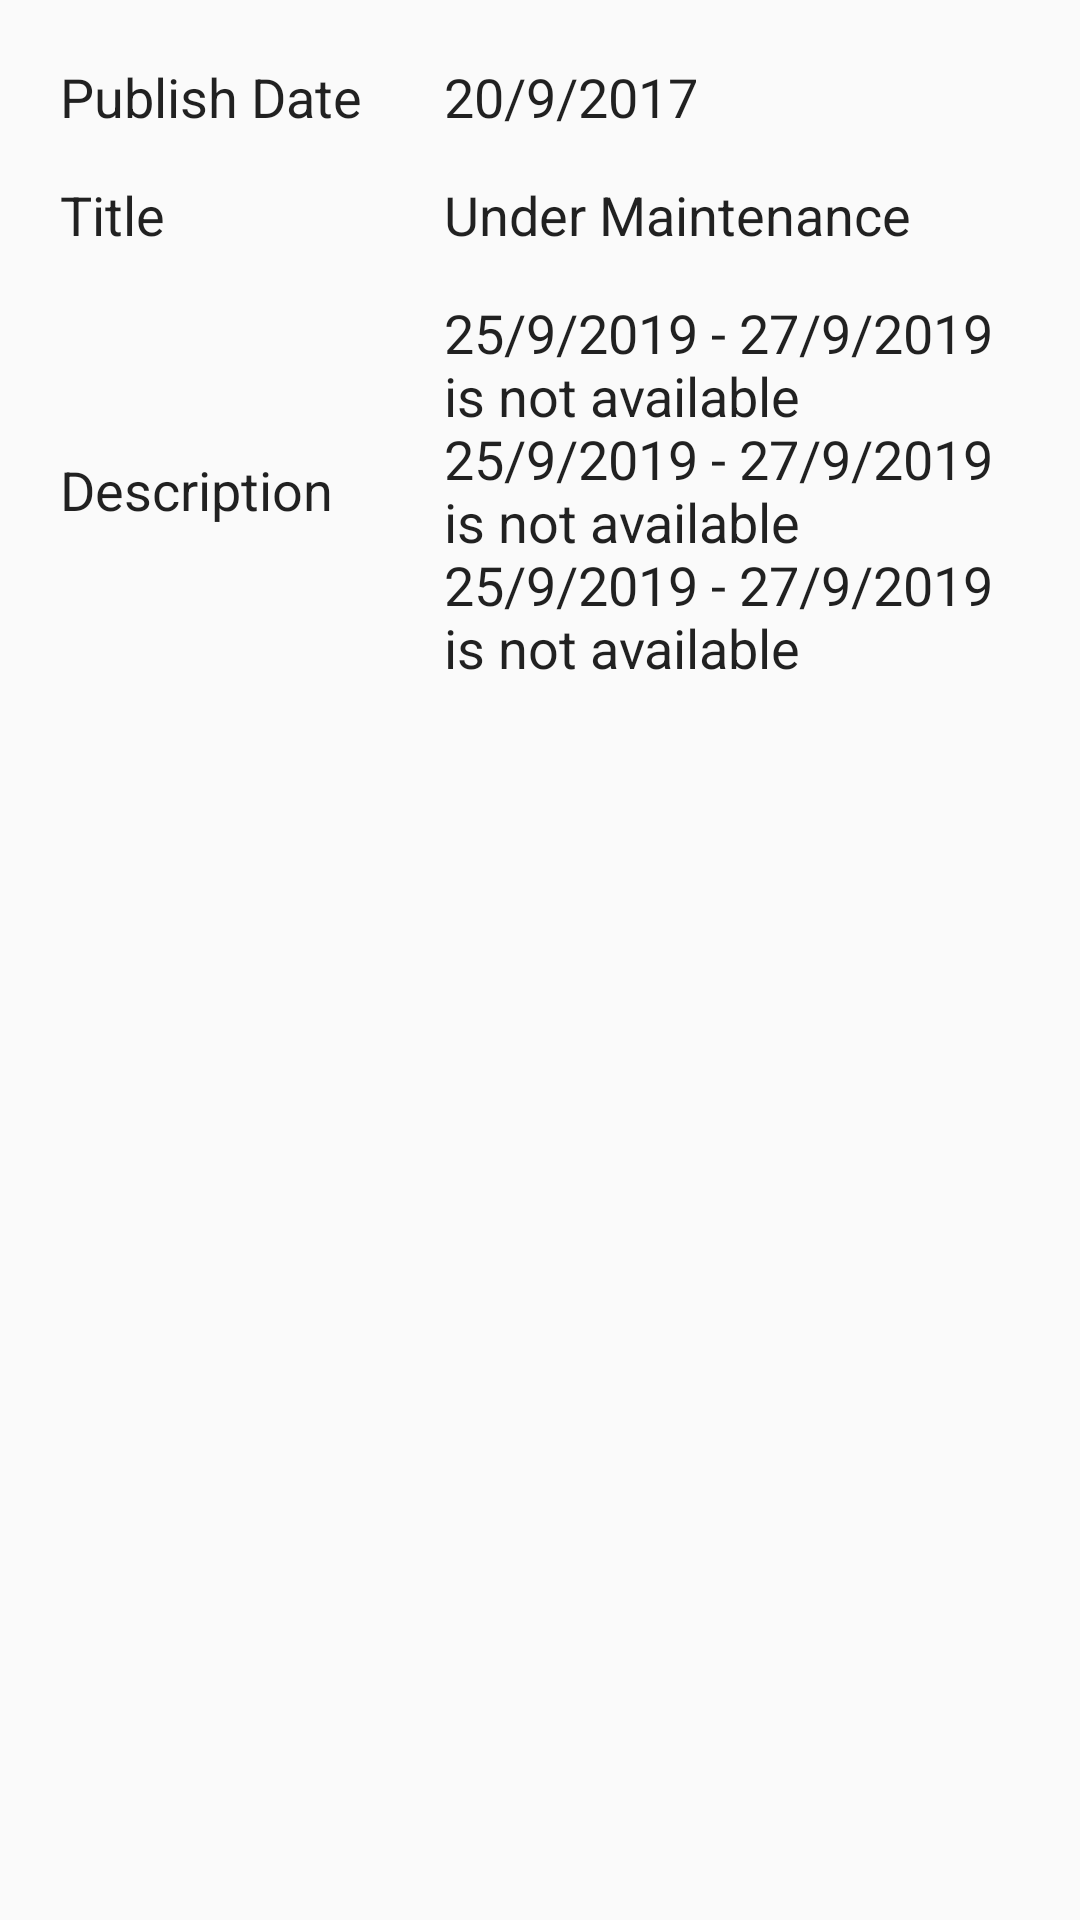

This screen was rendered from an Android layout file. Write that file and the resources it references.
<!-- AndroidManifest.xml: application theme AppTheme -->
<!-- res/layout/announcement.xml -->
<?xml version="1.0" encoding="utf-8"?>
<LinearLayout xmlns:android="http://schemas.android.com/apk/res/android"
    android:orientation="vertical"
    android:padding="15sp"
    android:layout_width="match_parent"
    android:layout_height="match_parent">

    <LinearLayout
        android:layout_width="330dp"
        android:layout_height="wrap_content"
        android:layout_marginTop="0dp"
        android:gravity="center"
        android:orientation="horizontal"
        android:padding="5sp"
        android:weightSum="1">

        <TextView
            android:id="@+id/announcementDate"
            android:layout_width="fill_parent"
            android:layout_height="wrap_content"
            android:layout_weight="0.6"
            android:gravity="left"
            android:text="Publish Date"
            android:textAppearance="?android:attr/textAppearanceLarge"
            android:textSize="18sp" />



        <TextView
            android:id="@+id/date"
            android:layout_width="fill_parent"
            android:layout_height="wrap_content"
            android:layout_weight="0.4"
            android:gravity="left"
            android:text="20/9/2017"
            android:textAppearance="?android:attr/textAppearanceLarge"
            android:textSize="18sp" />

    </LinearLayout>

    <LinearLayout
        android:layout_width="330dp"
        android:layout_height="wrap_content"
        android:layout_marginTop="5dp"
        android:gravity="center"
        android:orientation="horizontal"
        android:padding="5sp"
        android:weightSum="1">

        <TextView
            android:id="@+id/Textview"
            android:layout_width="fill_parent"
            android:layout_height="wrap_content"
            android:layout_weight="0.6"
            android:gravity="left"
            android:text="Title"
            android:textAppearance="?android:attr/textAppearanceLarge"
            android:textSize="18sp" />



        <TextView
            android:id="@+id/title"
            android:layout_width="fill_parent"
            android:layout_height="wrap_content"
            android:layout_weight="0.4"
            android:gravity="left"
            android:text="Under Maintenance"
            android:textAppearance="?android:attr/textAppearanceLarge"
            android:textSize="18sp" />

    </LinearLayout>

    <LinearLayout xmlns:android="http://schemas.android.com/apk/res/android"
        android:orientation="horizontal"
        android:layout_width="330dp"
        android:layout_height="wrap_content"
        android:weightSum="1"
        android:gravity="center"
        android:padding="5sp"
        android:layout_marginTop="5dp"
        >

        <TextView
            android:id="@+id/Textview2"
            android:layout_width="fill_parent"
            android:layout_height="wrap_content"
            android:layout_weight="0.6"
            android:gravity="left"
            android:text="Description"
            android:textAppearance="?android:attr/textAppearanceLarge"
            android:textSize="18sp" />


        <TextView
            android:id="@+id/description"
            android:layout_width="fill_parent"
            android:layout_height="wrap_content"
            android:layout_weight="0.4"
            android:text="25/9/2019 - 27/9/2019 is not available 25/9/2019 - 27/9/2019 is not available  25/9/2019 - 27/9/2019 is not available"
            android:textAppearance="?android:attr/textAppearanceLarge"
            android:textSize="18sp" />

    </LinearLayout>





</LinearLayout>
<!-- resources referenced by this layout -->
<resources>
  <style name="AppTheme" parent="Theme.AppCompat.Light.DarkActionBar">
          
          <item name="colorPrimary">@color/colorPrimary</item>
          <item name="colorPrimaryDark">@color/colorPrimaryDark</item>
          <item name="colorAccent">@color/colorAccent</item>
      </style>
  <color name="colorPrimary">#f74f4f</color>
  <color name="colorPrimaryDark">#303F9F</color>
  <color name="colorAccent">#000000</color>
</resources>
